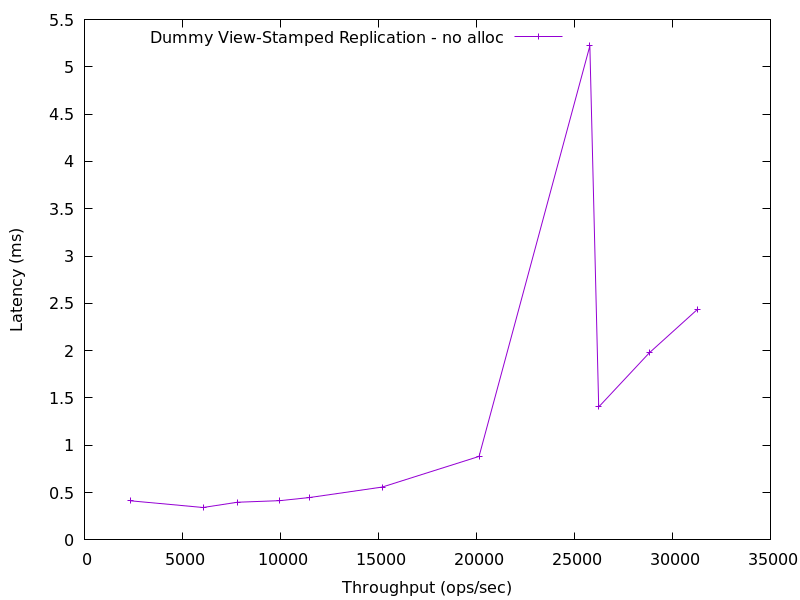

Data behind this chart, as committed beside it:
2348.0042334978584, 0.4131252
6052, 0.3423
7794, 0.3977
9970, 0.4149
11490, 0.4483
15191, 0.5585
20134, 0.8825
25785, 5.221
26237, 1.405
28823, 1.978
31265, 2.435
